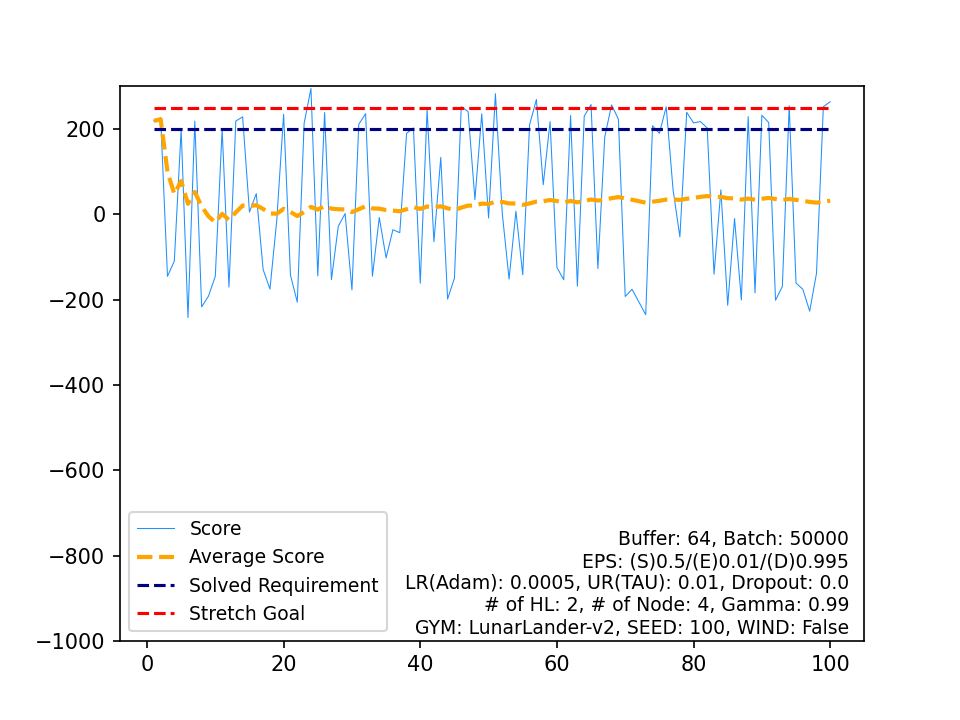

Source data for this figure (header and first rows):
, Score, Average Score, Timestamp, Solved Requirement, Stretch Goal
0, 219.2, 219.2, 361, 200, 250
1, 226.5, 222.8, 334, 200, 250
2, -145.4, 100.1, 508, 200, 250
3, -109.7, 47.66, 454, 200, 250
4, 199.7, 78.08, 430, 200, 250
5, -242.1, 24.71, 787, 200, 250
6, 218.6, 52.4, 382, 200, 250
7, -217, 18.72, 675, 200, 250
8, -191.8, -4.668, 686, 200, 250
9, -145.2, -18.72, 425, 200, 250
10, 199.7, 1.13, 387, 200, 250
11, -170.6, -13.18, 528, 200, 250
12, 218.7, 4.655, 388, 200, 250
13, 228.6, 20.65, 338, 200, 250
14, 5.295, 19.63, 226, 200, 250
15, 48.5, 21.43, 135, 200, 250
16, -129.5, 12.55, 395, 200, 250
17, -175.2, 2.123, 513, 200, 250
18, -12.98, 1.328, 95, 200, 250
19, 234.6, 12.99, 399, 200, 250
20, -142.4, 5.594, 449, 200, 250
21, -206.1, -4.027, 579, 200, 250
22, 213.3, 5.422, 371, 200, 250
23, 295.1, 17.49, 365, 200, 250
24, -144.3, 11.02, 434, 200, 250
25, 238.7, 19.77, 478, 200, 250
26, -153, 13.38, 412, 200, 250
27, -28.08, 11.89, 316, 200, 250
28, 1.89, 11.55, 224, 200, 250
29, -177.3, 5.255, 517, 200, 250
30, 211.1, 11.9, 341, 200, 250
31, 236, 18.9, 426, 200, 250
32, -145.2, 13.93, 418, 200, 250
33, -7.331, 13.3, 193, 200, 250
34, -102, 10.01, 493, 200, 250
35, -35.99, 8.728, 341, 200, 250
36, -43, 7.33, 280, 200, 250
37, 189.8, 12.13, 492, 200, 250
38, 202.7, 17.02, 432, 200, 250
39, -161.5, 12.55, 453, 200, 250
40, 245.1, 18.23, 417, 200, 250
41, -64.16, 16.26, 232, 200, 250
42, 133.5, 18.99, 688, 200, 250
43, -198.7, 14.04, 576, 200, 250
44, -149.7, 10.41, 396, 200, 250
45, 252.4, 15.67, 504, 200, 250
46, 241.1, 20.46, 385, 200, 250
47, 34.64, 20.76, 91, 200, 250
48, 235.9, 25.15, 340, 200, 250
49, -8.682, 24.47, 389, 200, 250
50, 282.9, 29.54, 438, 200, 250
51, 2.813, 29.03, 233, 200, 250
52, -152, 25.61, 400, 200, 250
53, 7.342, 25.27, 281, 200, 250
54, -141.8, 22.23, 429, 200, 250
55, 209.8, 25.58, 694, 200, 250
56, 269.4, 29.86, 241, 200, 250
57, 69.55, 30.55, 104, 200, 250
58, 217.3, 33.71, 428, 200, 250
59, -124.3, 31.08, 444, 200, 250
... 40 more rows
